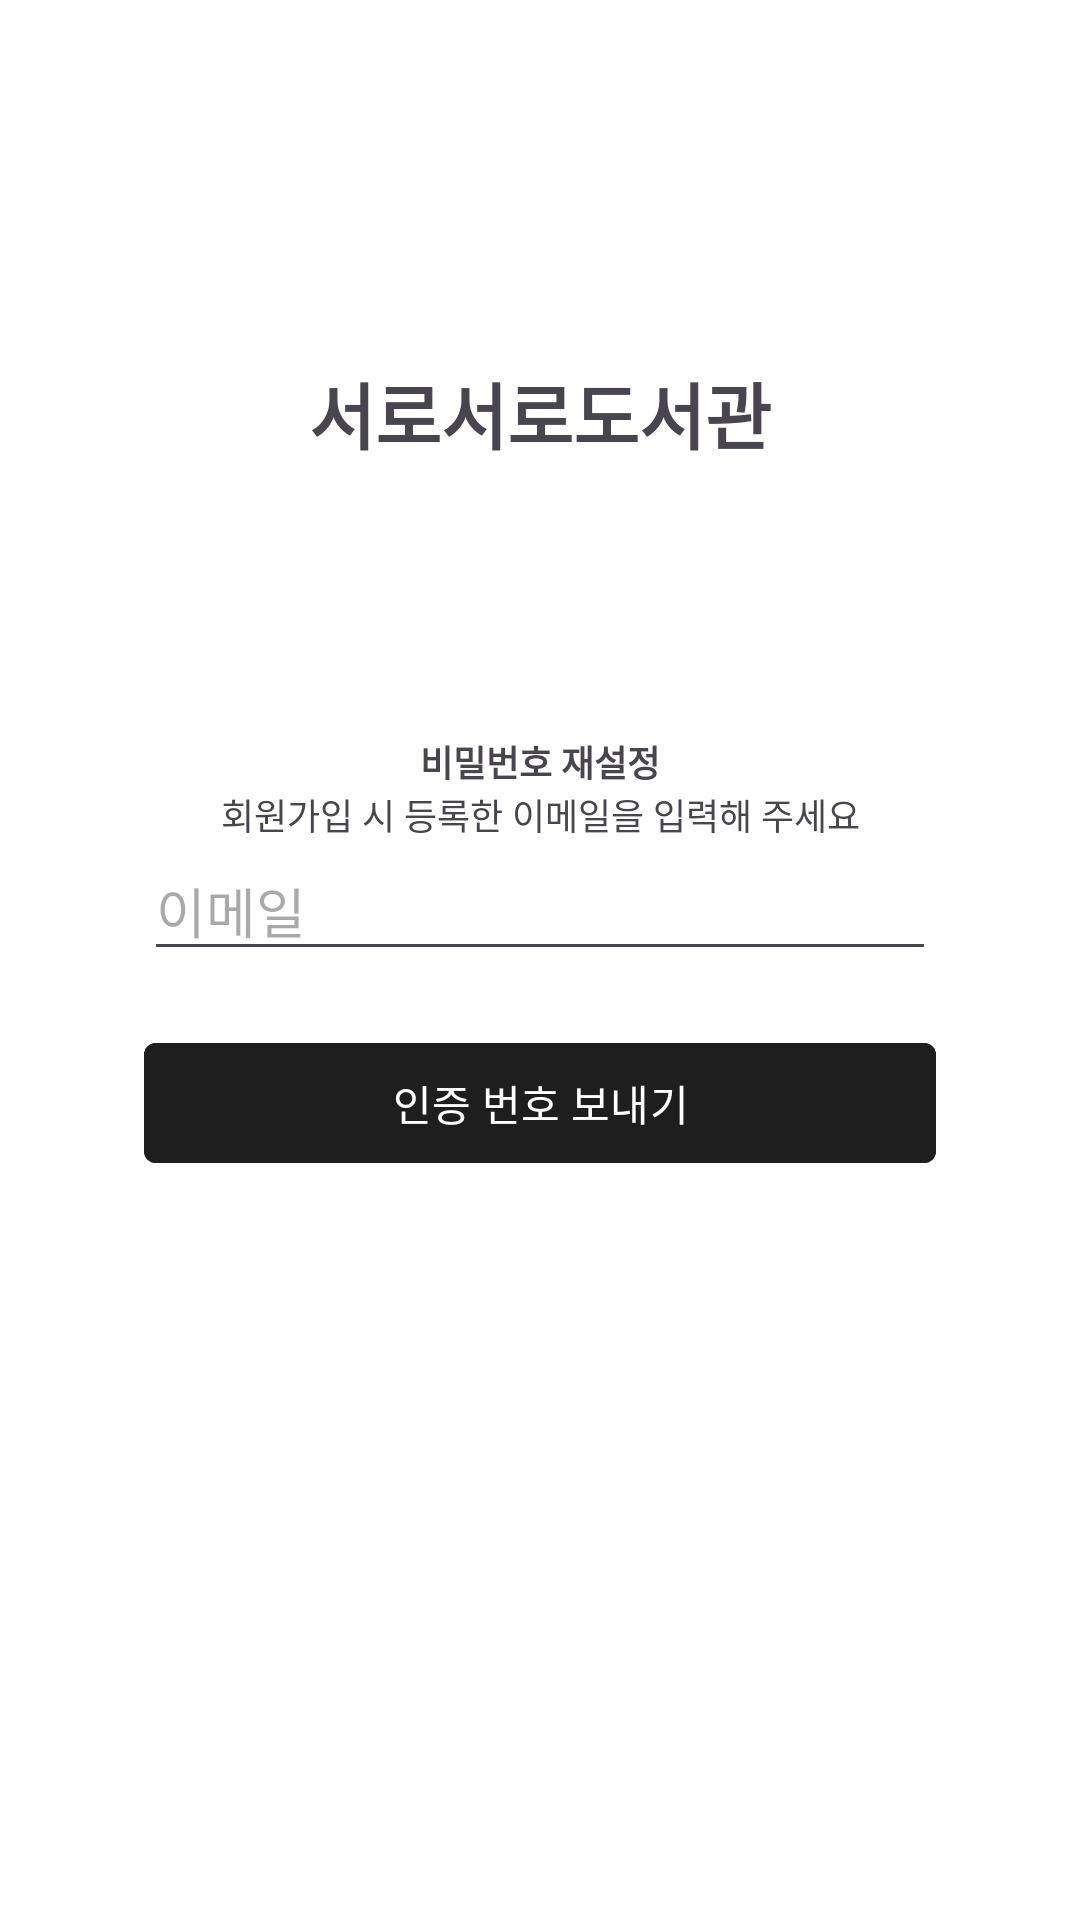

Produce the Android XML layout that renders to this screen, including the resource entries it uses.
<!-- AndroidManifest.xml: application theme Theme.LibraryTogether -->
<!-- res/layout/forgot_password.xml -->
<?xml version="1.0" encoding="utf-8"?>
<androidx.constraintlayout.widget.ConstraintLayout
    xmlns:android="http://schemas.android.com/apk/res/android"
    xmlns:tools="http://schemas.android.com/tools"
    xmlns:app="http://schemas.android.com/apk/res-auto"
    android:layout_width="match_parent"
    android:layout_height="match_parent"
    tools:context=".feature.auth.ForgotPasswordActivity">

    <TextView
        android:id="@+id/AppNameText"
        android:layout_width="wrap_content"
        android:layout_height="wrap_content"
        android:text="@string/app_name"
        android:textSize="24sp"
        android:textStyle="bold"
        android:layout_marginTop="120dp"
        android:layout_marginBottom="90dp"
        app:layout_constraintStart_toStartOf="parent"
        app:layout_constraintEnd_toEndOf="parent"
        app:layout_constraintTop_toTopOf="parent"
        app:layout_constraintBottom_toTopOf="@id/RenewPasswordText"/>

    <TextView
        android:id="@+id/RenewPasswordText"
        android:layout_width="wrap_content"
        android:layout_height="wrap_content"
        android:text="@string/forgot_title"
        style="@style/Text.Caption"
        android:textStyle="bold"
        app:layout_constraintStart_toStartOf="parent"
        app:layout_constraintEnd_toEndOf="parent"
        app:layout_constraintTop_toBottomOf="@id/AppNameText"
        app:layout_constraintBottom_toTopOf="@id/RenewPasswordSubText"/>

    <TextView
        android:id="@+id/RenewPasswordSubText"
        android:layout_width="wrap_content"
        android:layout_height="wrap_content"
        android:text="@string/forgot_subtitle"
        style="@style/Text.Caption"
        app:layout_constraintStart_toStartOf="parent"
        app:layout_constraintEnd_toEndOf="parent"
        app:layout_constraintTop_toBottomOf="@id/RenewPasswordText"
        app:layout_constraintBottom_toTopOf="@id/EmailText"/>

    <EditText
        android:id="@+id/EmailText"
        android:layout_width="0dp"
        android:layout_height="wrap_content"
        android:hint="@string/forgot_email_hint"
        android:inputType="textEmailAddress"
        android:autofillHints="username"
        android:layout_marginHorizontal="48dp"
        app:layout_constraintStart_toStartOf="parent"
        app:layout_constraintEnd_toEndOf="parent"
        app:layout_constraintTop_toBottomOf="@id/RenewPasswordSubText"
        app:layout_constraintBottom_toTopOf="@id/SendVerifyButton"
        app:layout_constraintVertical_chainStyle="packed" />

    <com.google.android.material.button.MaterialButton
        android:id="@+id/SendVerifyButton"
        android:layout_width="0dp"
        android:layout_height="wrap_content"
        android:backgroundTint="#1E1E1E"
        android:text="@string/forgot_send_code"
        android:layout_marginHorizontal="48dp"
        android:layout_marginVertical="20dp"
        app:cornerRadius="4dp"
        app:layout_constraintStart_toStartOf="parent"
        app:layout_constraintEnd_toEndOf="parent"
        app:layout_constraintTop_toBottomOf="@id/EmailText" />


</androidx.constraintlayout.widget.ConstraintLayout>
<!-- resources referenced by this layout -->
<resources>
  <string name="app_name">서로서로도서관</string>
  <string name="forgot_email_hint">이메일</string>
  <string name="forgot_send_code">인증 번호 보내기</string>
  <string name="forgot_subtitle">회원가입 시 등록한 이메일을 입력해 주세요</string>
  <string name="forgot_title">비밀번호 재설정</string>
  <style name="Text.Caption">
          <item name="android:textSize">@dimen/text_caption</item>
          <item name="android:textColor">?attr/colorOnSurfaceVariant</item>
      </style>
  <style name="Theme.LibraryTogether" parent="Base.Theme.LibraryTogether" />
  <dimen name="text_caption">12sp</dimen>
  <style name="Base.Theme.LibraryTogether" parent="Theme.Material3.DayNight.NoActionBar">
          <item name="colorPrimary">@color/my_primary</item>
  
          <item name="colorOnPrimary">@color/white</item>
  
          <item name="colorSecondary">@color/my_primary</item>
  
          <item name="android:statusBarColor">@color/my_primary</item>
  
          <item name="android:windowBackground">@color/white</item>
  
          <item name="android:colorBackground">@color/white</item>
  
          <item name="colorSurface">@color/white</item>
  
          <item name="colorSurfaceContainer">@color/white</item>
  
          <item name="colorSecondaryContainer">@color/my_secondary</item>
      </style>
  <color name="my_primary">#62ACC5</color>
  <color name="white">#FFFFFF</color>
  <color name="my_secondary">#D9EBF1</color>
</resources>
